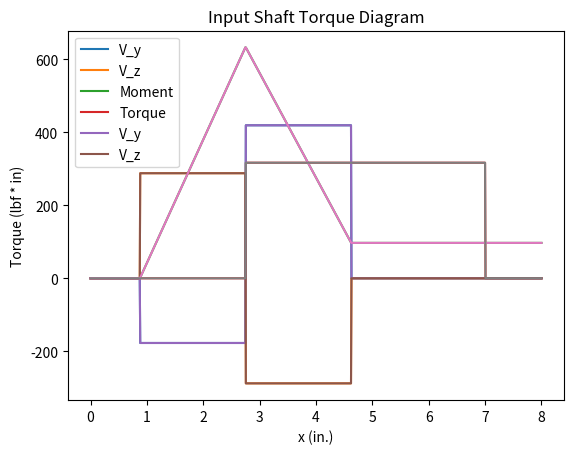

Reproduce this figure in Python.
import math
import matplotlib.pyplot as plt
import matplotlib.image as mpimg
import numpy as np

def standardDiameter(d):
    standardDiameters = [0.375, 0.5, 0.625, 0.6875, 0.75, 0.859375, 0.875, 0.984375, 1, 1.0625, 1.125, 1.1875, 1.25, 1.3125, 1.375, 1.4375, 1.5]
    i = 0
    if d < standardDiameters[0]:
        return standardDiameters[0]
    while d > standardDiameters[i]:
        if d < standardDiameters[i + 1]:
            return standardDiameters[i + 1]
        i += 1

def readFigures(dRatio, rRatio):
    if dRatio == 1.1 and rRatio == 0.1:
        return 1.6, 1.2
    elif dRatio == 1.3142574813455419 and rRatio == 0.02:
        return 2.8, 2.2
    elif dRatio == 1.3142574813455419 and rRatio == 0.1:
        return 1.6, 1.4
    elif dRatio == 1.3784048752090223 and rRatio == 0.02:
        return 2.8, 2.2
    elif dRatio == 1.3784048752090223 and rRatio == 0.1:
        return 1.65, 1.4
    elif dRatio == 1.137592917989042 and rRatio == 0.02:
        return 2.6, 1.6
    elif dRatio == 1.193117518002609 and rRatio == 0.02:
        return 2.7, 2.2
    elif dRatio == 1.193117518002609 and rRatio == 0.1:
        return 1.65, 1.35
    elif dRatio == 1.2060453783110545 and rRatio == 0.02:
        return 2.6, 2.0
    elif dRatio == 1.2060453783110545 and rRatio == 0.1:
        return 1.65, 1.35
    elif dRatio == 1.2649110640673518 and rRatio == 0.02:
        return 2.7, 2.2
    elif dRatio == 1.2649110640673518 and rRatio == 0.1:
        return 1.65, 1.4
    fig2 = mpimg.imread("A-15-8.png")
    fig1 = mpimg.imread("A-15-9.png")
    fig1plot = plt.imshow(fig1)
    plt.show()
    str1 = f"Enter Kt value from Fig.1 using D/d = {dRatio} and r/d = {rRatio}: "
    Kt = float(input(str1))
    fig2plot = plt.imshow(fig2)
    plt.show()
    str2 = f"Enter Kts value from Fig.2 using D/d = {dRatio} and r/d = {rRatio}: "
    Kts = float(input(str2))
    return Kt, Kts


# Design variables
outputPower = 150  # HP
inputSpeed = 6700  # rpm
outputSpeed = 30000  # rpm
outputMinimum = outputSpeed - 0.01 * outputSpeed

# Material Properties
materialName = "1015 CD Steel"
tensileStrength = 56  # ksi
yieldStrength = 47  # ksi

# Shaft Properties
shaftLength = 8  # inches

# Gear Properties
helixAngle = 30  # degrees
psi = math.radians(helixAngle)
normalPressureAngle = 20  # degrees
phi_n = math.radians(normalPressureAngle)
phi_t = math.atan(math.tan(phi_n) / math.cos(psi))
transversePressureAngle = math.degrees(phi_t)
# available in 0.5 inch width increments
Ks = 1
Cf = 1

# Reliability
shaftLifetime = "infinite"
gearReliability = 0.9
gearLifetime = 1000
bearingReliability = gearReliability
bearingLifetime = gearLifetime

# Gear Box Properties
maxBoxWidth = 15  #inches
wallThickness = 1.5  #inches

# Calculate the gear teeth and rotation speed
k = 1
gearRatio = outputSpeed / inputSpeed
pinionTeeth = (2 * k * math.cos(psi) * (gearRatio + math.sqrt((gearRatio ** 2) + (1 + 2 * gearRatio) * (math.sin(phi_t) ** 2)))) / ((1 + 2 * gearRatio) * (math.sin(phi_t) ** 2))
wholePinionTeeth = round(pinionTeeth)
gearTeeth = round(gearRatio * wholePinionTeeth)
actualRatio = gearTeeth / wholePinionTeeth
actualOutputSpeed = inputSpeed * actualRatio

print("Teeth Calculations")
print("Number of Pinion Teeth:", wholePinionTeeth)
print("Number of Gear Teeth:", gearTeeth)
print("Output Speed:", actualOutputSpeed, "rpm")
print("Minimum Output Speed:", outputMinimum, "rpm")
print("")

# Calculate torque in the gears
pinionTorque = outputPower / actualOutputSpeed * 33000 / (2 * math.pi)
gearTorque = outputPower / inputSpeed * 33000 / (2 * math.pi)

print("Torque Calculations")
print("Torque on Pinion:", pinionTorque, "lbf * ft")
print("Torque on Gear:", gearTorque, "lbf * ft")
print("")

# Calculate diametral pitch and gear diameters
pitchOptions = [2, 2.25, 2.5, 3, 4, 6, 8, 10, 12, 16]
P = (wholePinionTeeth + gearTeeth + 2) / (maxBoxWidth - wallThickness)
diametralPitch = 0
maxV = 10000  # ft/min
maxPinionDiameter = 12 * maxV / (math.pi * actualOutputSpeed)
i = 0
pinionDiameter = 100
while pinionDiameter > maxPinionDiameter:
    diametralPitch = pitchOptions[i]
    pinionDiameter = wholePinionTeeth / diametralPitch
    i += 1
pinionDiameter = wholePinionTeeth / diametralPitch
gearDiameter = gearTeeth / diametralPitch
# Calculate gear box minimum width here to show that it fits in the range

print("Pitch and Diameter Calculations")
print("Diametral Pitch:", diametralPitch)
print("Pinion Diameter:", pinionDiameter)
print("Gear Diameter:", gearDiameter)
print("")

# Calculate pitch line velocity and gear loads
pitchLineVelocity = math.pi * pinionDiameter * actualOutputSpeed / 12
transverseLoad = 33000 * outputPower / pitchLineVelocity
radialLoad = transverseLoad * math.tan(phi_t)
axialLoad = transverseLoad * math.tan(psi)

print("Output Gear Loads")
print("Pitch Line Velocity, V:", pitchLineVelocity)
print("Wt:", transverseLoad, "lbf")
print("Wr:", radialLoad, "lbf")
print("Wa:", axialLoad, "lbf")
print("")

# Calculate loads on the bearings of the input shaft
RAz = 1/2 * transverseLoad
RAy = (-radialLoad * 1.875 + axialLoad * gearDiameter / 2) / (1.875 * 2)
RAx = 0
print("Bearing A:")
print("Transverse: ", RAz, "lbf")
print("Radial:", RAy, "lbf")
print("Axial:", RAx, "lbf")
print("")

RBz = -RAz
RBy = -radialLoad - RAy
RBx = axialLoad
print("Bearing B:")
print("Transverse: ", RBz, "lbf")
print("Radial:", RBy, "lbf")
print("Axial:", RBx, "lbf")
print("")

# Calculated loads on the bearings of the output shaft
RCz = 0.5 * transverseLoad
RCy = (-axialLoad * pinionDiameter / 2 - radialLoad * 1.625) / (2 * 1.625)
RCx = axialLoad
print("Bearing C:")
print("Transverse:", RCz, "lbf")
print("Radial:", RCy, "lbf")
print("Axial:", RCx, "lbf")
print("")

RDz = -RCz
RDy = -radialLoad - RCy
RDx = 0
print("Bearing D:")
print("Transverse:", RDz, "lbf")
print("Radial:", RDy, "lbf")
print("Axial:", RDx, "lbf")
print("")

def outputShear(x):
    if x < 0.875:
        return 0.0
    elif 0.875 <= x < 2.75:
        return math.sqrt(RCy ** 2 + RCz ** 2)
    elif 2.75 <= x < 4.625:
        return math.sqrt(transverseLoad ** 2 + radialLoad ** 2) - math.sqrt(RCy ** 2 + RCz ** 2)
    else:
        return 0.0

def outputShearY(x):
    if x < 0.875:
        return 0.0
    elif 0.875 <= x < 2.75:
        return RCy
    elif 2.75 <= x < 4.625:
        return radialLoad - RCy
    else:
        return 0.0

def outputShearZ(x):
    if x < 0.875:
        return 0.0
    elif 0.875 <= x < 2.75:
        return RCz
    elif 2.75 <= x < 4.625:
        return RCz - transverseLoad
    else:
        return 0.0

def inputShear(x):
    if x < 3.375:
        return 0.0
    elif 3.375 <= x < 5.25:
        return math.sqrt(RAy ** 2 + RAz ** 2)
    elif 5.25 <= x < 7.125:
        return math.sqrt(transverseLoad ** 2 + radialLoad ** 2) - math.sqrt(RAy ** 2 + RAz ** 2)
    else:
        return 0.0

def inputShearY(x):
    if x < 3.375:
        return 0.0
    elif 3.375 <= x < 5.25:
        return RAy
    elif 5.25 <= x < 7.125:
        return RAy - radialLoad
    else:
        return 0.0

def inputShearZ(x):
    if x < 3.375:
        return 0.0
    elif 3.375 <= x < 5.25:
        return RAz
    elif 5.25 <= x < 7.125:
        return RAz - transverseLoad
    else:
        return 0.0


mMaxOut = outputShear(2.0) * (2.75 - 0.875)
mMaxIn = inputShear(5.25) * (5.25 - 3.375)
outputShaftTorque = pinionTorque * 12
inputShaftTorque = gearTorque * 12

def outputMoment(x):
    if x < 0.875:
        return 0.0
    elif 0.875 <= x < 2.75:
        return outputShear(x) * (x - 0.875)
    elif 2.75 <= x <= 4.625:
        return mMaxOut - outputShear(x) * (x - 2.75)
    else:
        return outputMoment(4.624)

def inputMoment(x):
    if x < 3.375:
        return 0.0
    elif 3.375 <= x < 5.25:
        return inputShear(x) * (x - 3.375)
    elif 5.25 <= x <= 7.125:
        return mMaxIn - inputShear(x) * (x - 5.25)
    else:
        return inputMoment(7.124)

def outputTorqueDiagram(x):
    if x < 2.75:
        return 0.0
    elif 2.75 <= x < 7:
        return outputShaftTorque
    else:
        return 0.0

def inputTorqueDiagram(x):
    if x < 1:
        return 0.0
    elif 1 <= x < 5.25:
        return inputShaftTorque
    else:
        return 0.0


# Create Shear, Moment, and Torque Diagrams for the output shaft
'''outputMaxShear = math.sqrt(RDy ** 2 + RDz ** 2)
outputMaxMoment = outputMaxShear * 1.875
inputMaxShear = outputMaxShear
inputMaxMoment = outputMaxMoment'''

print("")

x_y = np.linspace(0, 8, 1000)
x_z = np.linspace(0, 8, 1000)
vy = np.vectorize(outputShearY)
y_y = vy(x_y)
vz = np.vectorize(outputShearZ)
y_z = vz(x_z)

plt.title("Output Shaft Shear Diagram")
plt.xlabel("x (in.)")
plt.ylabel("Shear Force (lbf)")
plt.plot(x_y, y_y, label="V_y")
plt.plot(x_z, y_z, label="V_z")
plt.legend()
plt.show()

x_m = np.linspace(0, 8, 1000)
vm = np.vectorize(outputMoment)
y_m = vm(x_m)

plt.title("Output Shaft Moment Diagram")
plt.xlabel("x (in.)")
plt.ylabel("Bending Moment (lbf*in)")
plt.plot(x_m, y_m, label="Moment")
plt.show()

print("Torque:", outputShaftTorque, "lbf * in")
x_t = np.linspace(0, 8, 1000)
vt = np.vectorize(outputTorqueDiagram)
y_t = vt(x_t)

plt.title("Output Shaft Torque Diagram")
plt.xlabel("x (in.)")
plt.ylabel("Torque (lbf * in)")
plt.plot(x_t, y_t, label="Torque")
plt.show()

# Create Shear, Moment, and Torque Diagrams for the input shaft
x_yi = np.linspace(0, 8, 1000)
x_zi = np.linspace(0, 8, 1000)
vyi = np.vectorize(inputShearY)
y_yi = vy(x_yi)
vzi = np.vectorize(inputShearZ)
y_zi = vz(x_zi)

plt.title("Input Shaft Shear Diagram")
plt.xlabel("x (in.)")
plt.ylabel("Shear Force (lbf)")
plt.plot(x_yi, y_yi, label="V_y")
plt.plot(x_zi, y_zi, label="V_z")
plt.legend()
plt.show()

x_mi = np.linspace(0, 8, 1000)
vmi = np.vectorize(inputMoment)
y_mi = vm(x_mi)

plt.title("Input Shaft Moment Diagram")
plt.xlabel("x (in.)")
plt.ylabel("Bending Moment (lbf*in)")
plt.plot(x_mi, y_mi, label="Moment")
plt.show()

print("Torque:", outputShaftTorque, "lbf * in")
x_ti = np.linspace(0, 8, 1000)
vti = np.vectorize(inputTorqueDiagram)
y_ti = vt(x_ti)

plt.title("Input Shaft Torque Diagram")
plt.xlabel("x (in.)")
plt.ylabel("Torque (lbf * in)")
plt.plot(x_ti, y_ti, label="Torque")
plt.show()


# Initialize dictionaries for each point on the output shaft
S_ut = 56000
S_ut_ksi = S_ut / 1000
Sy = 47000
n = 1.5

ka = 2.0 * math.pow(56, -0.217)
kb = 0.9

pointDistances = [1.25, 1.75, 2.0, 3.25, 3.5, 3.75, 4.25, 5, 5.25, 6]
outputPoints = []
roundedShoulders = [1, 2, 5, 8]
sharpShoulders = [0, 6]
keyways = [3, 9]
retainingRings = [4, 7]
for i in range(10):
    name = chr(i + 81)
    xDist = pointDistances[i]
    # Concentrations listed as Kt, Kts, Kf, Kfs, (r/d), root(a)bend, root(a)tors, q, qs
    if i in roundedShoulders:
        type = "roundShoulder"
        concentrations = [1.7, 1.5, 1.7, 1.5, 0.1, 0, 0, 0, 0]
    elif i in sharpShoulders:
        type = "sharpShoulder"
        concentrations = [2.7, 2.2, 2.7, 2.2, 0.02, 0, 0, 0, 0]
    elif i in keyways:
        type = "keyway"
        concentrations = [2.14, 3, 2.14, 3]
    elif i in retainingRings:
        type = "retainingRing"
        concentrations = [5, 3, 5, 3]
    moment = outputMoment(xDist)
    torque = outputTorqueDiagram(xDist)
    Se = ka * kb * S_ut / 2
    vonMises = [0, 0]
    safetyFactors = [0, 0]
    point = {"name": name, "x": xDist, "type": type, "moment": moment, "torque": torque, "concentrations": concentrations, "Se": Se, "VonMises": vonMises, "n": safetyFactors, "d": 0 }
    outputPoints.append(point)

def minDiameter(num):
    Kf = outputPoints[num]["concentrations"][2]
    Kfs = outputPoints[num]["concentrations"][3]
    M = outputPoints[num]["moment"]
    T = outputPoints[num]["torque"]
    Se = outputPoints[num]["Se"]
    dMin = math.pow(16 * n / math.pi * (2 * Kf * M) / Se + math.sqrt(3 * (Kfs * T) ** 2) / S_ut, 1 / 3)
    dMin = standardDiameter(dMin)
    return dMin

def stressConcentrationFactors(num, d, dRatio):
    rRatio = outputPoints[num]["concentrations"][4]
    r = d * rRatio
    if dRatio == 1:
        kt, kts = 1, 1
    else:
        kt, kts = readFigures(dRatio, rRatio)

    # Kf and Kfs
    neubergBend = 0.246 - 3.08 * (10 ** -3) * S_ut_ksi + 1.51 * (10 ** -5) * (S_ut_ksi ** 2) - 2.67 * (10 ** -8) * (S_ut_ksi ** 3)
    neubergTors = 0.19 - 2.51 * (10 ** - 3) * S_ut_ksi + 1.35 * (10 ** -5) * (S_ut_ksi ** 2) - 2.67 * (10 ** -8) * (S_ut_ksi ** 3)
    q = 1 / (1 + neubergBend / math.sqrt(r))
    qs = 1 / (1 + neubergTors / math.sqrt(r))
    Kf = 1 + q * (kt - 1)
    Kfs = 1 + qs * (kts - 1)

    # Save to Dictionary
    outputPoints[num]["concentrations"][0] = kt
    outputPoints[num]["concentrations"][1] = kts
    outputPoints[num]["concentrations"][2] = Kf
    outputPoints[num]["concentrations"][3] = Kfs

    outputPoints[num]["concentrations"][5] = neubergBend
    outputPoints[num]["concentrations"][6] = neubergTors
    outputPoints[num]["concentrations"][7] = q
    outputPoints[num]["concentrations"][8] = qs

    return Kf, Kfs

def safetyFactors(num, dMin, Kf, Kfs):
    nf, ny = 0,0
    while nf < 1.5 or ny < 1.5:
        kb = 0.879 * dMin ** -0.107
        Se = ka * kb * S_ut / 2
        sig_a = 32 * Kf * outputPoints[num]["moment"] / (math.pi * dMin ** 3)
        sig_m = math.sqrt(3 * (16 * Kfs * outputPoints[num]["torque"] / (math.pi * dMin ** 3)) ** 2)
        nf = 1 / (sig_a / Se + sig_m / S_ut)
        ny = Sy / (sig_a + sig_m)
        if nf > 1.5 and ny > 1.5:
            outputPoints[num]["n"][0] = nf
            outputPoints[num]["n"][1] = ny
        else:
            dMin = standardDiameter(dMin + 0.0001)
    outputPoints[num]["Se"] = Se
    outputPoints[num]["VonMises"] = [sig_a, sig_m]
    outputPoints[num]["d"] = dMin
    return dMin


outputShaftDiameters = {"Do1": 0, "Do2": 0, "Do3": 0, "Do4": 0, "Do5": 0, "Do6": 0, "Do7": 0}

# Find minimum diameter Do4 by checking points U, T, S
dMinU = minDiameter(4)
dMinU = safetyFactors(4, dMinU, outputPoints[4]["concentrations"][2], outputPoints[4]["concentrations"][3])

dMinT = minDiameter(3)
dMinT = safetyFactors(3, dMinT, outputPoints[3]["concentrations"][2], outputPoints[3]["concentrations"][3])

dMinS = minDiameter(2)
KfS, KfsS = stressConcentrationFactors(2, dMinS, 1.1)
dMinS = safetyFactors(2, dMinS, outputPoints[2]["concentrations"][2], outputPoints[2]["concentrations"][3])

Do4 = max(dMinU, dMinT, dMinT)
outputShaftDiameters["Do4"] = Do4
Do3 = Do4 * 1.1
outputShaftDiameters["Do3"] = Do3

dMinU = safetyFactors(4, Do4, outputPoints[4]["concentrations"][2], outputPoints[4]["concentrations"][3])
dMinT = safetyFactors(3, Do4, outputPoints[3]["concentrations"][2], outputPoints[3]["concentrations"][3])
KfS, KfsS = stressConcentrationFactors(2, Do4, 1.1)
dMinS = safetyFactors(2, Do4, KfS, KfsS)

print("")

# Find minimum diameter for Do6 by checking U and X
dMinX = minDiameter(7)
dMinX = safetyFactors(7, dMinX, outputPoints[7]["concentrations"][2], outputPoints[7]["concentrations"][3])

dMinW = minDiameter(6)
if dMinW < dMinX:
    dMinW = dMinX
equalRatio = math.sqrt(Do4 / dMinW)
KfW, KfsW = stressConcentrationFactors(6, dMinW, equalRatio)
dMinW = safetyFactors(6, dMinW, KfW, KfsW)
Do6 = dMinW
outputShaftDiameters["Do6"] = Do6

# Check safety factor at V
dMinV = equalRatio * dMinW
KfD, KfsD = stressConcentrationFactors(5, dMinV, equalRatio)
dMinV = safetyFactors(5, dMinV, KfD, KfsD)
Do5 = dMinV
outputShaftDiameters["Do5"] = Do5

# Assume that Do1 = Do6 so that the bearings are the same size then check safety factors at Q and R
leftRatio = math.sqrt(Do3 / Do6)
KfQ, KfsQ = stressConcentrationFactors(0, Do6, leftRatio)
dMinQ = safetyFactors(0, Do6, KfQ, KfsQ)
Do1 = dMinQ
outputShaftDiameters["Do1"] = Do1

dMinR = leftRatio * dMinQ
KfR, KfsR = stressConcentrationFactors(1, dMinR, leftRatio)
dMinR = safetyFactors(1, dMinR, KfR, KfsR)
Do2 = dMinR
outputShaftDiameters["Do2"] = Do2

# Check safety factor at y and z with Do7 = Do6 / 1.1
Do7 = Do6 / 1.1
dMinY = minDiameter(8)
dMinZ = minDiameter(9)
Do7 = max(Do7, dMinY, dMinZ)
rightRatio = Do6 / Do7
KfY, KfsY = stressConcentrationFactors(8, Do7, rightRatio)
dMinY = safetyFactors(8, Do7, KfY, KfsY)
dMinZ = safetyFactors(9, Do7, outputPoints[9]["concentrations"][2], outputPoints[9]["concentrations"][3])
if dMinY < dMinZ:
    safetyFactors(8, dMinZ, KfY, KfsY)
outputShaftDiameters["Do7"] = max(Do7, dMinY, dMinZ)

# Initialize Dictionaries for each point on the input shaft "G to P"
inputShaftDiameters = {"Di1": 0, "Di2": 0, "Di3": 0, "Di4": 0, "Di5": 0, "Di6": 0, "Di7": 0}
inputPointDistances = [2.0, 2.75, 3.0, 3.75, 4.25, 4.5, 4.75, 6.0, 6.25, 6.75]
inputPoints = []
roundedShoulders = [1, 4, 7, 8]
sharpShoulders = [3, 9]
keyways = [0, 6]
retainingRings = [2, 5]
for i in range(10):
    name = chr(i + 71)
    xDist = inputPointDistances[i]
    # Concentrations listed as Kt, Kts, Kf, Kfs, (r/d), root(a)bend, root(a)tors, q, qs
    if i in roundedShoulders:
        type = "roundShoulder"
        concentrations = [1.7, 1.5, 1.7, 1.5, 0.1, 0, 0, 0, 0]
    elif i in sharpShoulders:
        type = "sharpShoulder"
        concentrations = [2.7, 2.2, 2.7, 2.2, 0.02, 0, 0, 0, 0]
    elif i in keyways:
        type = "keyway"
        concentrations = [2.14, 3, 2.14, 3]
    elif i in retainingRings:
        type = "retainingRing"
        concentrations = [5, 3, 5, 3]
    moment = inputMoment(xDist)
    torque = inputTorqueDiagram(xDist)
    Se = ka * kb * S_ut / 2
    vonMises = [0, 0]
    safetyFactors = [0, 0]
    point = {"name": name, "x": xDist, "type": type, "moment": moment, "torque": torque, "concentrations": concentrations, "Se": Se, "VonMises": vonMises, "n": safetyFactors, "d": 0 }
    inputPoints.append(point)

def inputMinDiameter(num):
    Kf = inputPoints[num]["concentrations"][2]
    Kfs = inputPoints[num]["concentrations"][3]
    M = inputPoints[num]["moment"]
    T = inputPoints[num]["torque"]
    Se = inputPoints[num]["Se"]
    dMin = math.pow(16 * n / math.pi * (2 * Kf * M) / Se + math.sqrt(3 * (Kfs * T) ** 2) / S_ut, 1 / 3)
    dMin = standardDiameter(dMin)
    return dMin

def inputStressConcentrationFactors(num, d, dRatio):
    rRatio = inputPoints[num]["concentrations"][4]
    r = d * rRatio
    if dRatio == 1:
        kt, kts = 1, 1
    else:
        kt, kts = readFigures(dRatio, rRatio)

    # Kf and Kfs
    neubergBend = 0.246 - 3.08 * (10 ** -3) * S_ut_ksi + 1.51 * (10 ** -5) * (S_ut_ksi ** 2) - 2.67 * (10 ** -8) * (S_ut_ksi ** 3)
    neubergTors = 0.19 - 2.51 * (10 ** - 3) * S_ut_ksi + 1.35 * (10 ** -5) * (S_ut_ksi ** 2) - 2.67 * (10 ** -8) * (S_ut_ksi ** 3)
    q = 1 / (1 + neubergBend / math.sqrt(r))
    qs = 1 / (1 + neubergTors / math.sqrt(r))
    Kf = 1 + q * (kt - 1)
    Kfs = 1 + qs * (kts - 1)

    # Save to Dictionary
    inputPoints[num]["concentrations"][0] = kt
    inputPoints[num]["concentrations"][1] = kts
    inputPoints[num]["concentrations"][2] = Kf
    inputPoints[num]["concentrations"][3] = Kfs

    inputPoints[num]["concentrations"][5] = neubergBend
    inputPoints[num]["concentrations"][6] = neubergTors
    inputPoints[num]["concentrations"][7] = q
    inputPoints[num]["concentrations"][8] = qs

    return Kf, Kfs

def inputSafetyFactors(num, dMin, Kf, Kfs):
    nf, ny = 0,0
    while nf < 1.5 or ny < 1.5:
        kb = 0.879 * dMin ** -0.107
        Se = ka * kb * S_ut / 2
        sig_a = 32 * Kf * inputPoints[num]["moment"] / (math.pi * dMin ** 3)
        sig_m = math.sqrt(3 * (16 * Kfs * inputPoints[num]["torque"] / (math.pi * dMin ** 3)) ** 2)
        nf = 1 / (sig_a / Se + sig_m / S_ut)
        ny = Sy / (sig_a + sig_m)
        if nf > 1.5 and ny > 1.5:
            inputPoints[num]["n"][0] = nf
            inputPoints[num]["n"][1] = ny
        else:
            dMin = standardDiameter(dMin + 0.0001)
    inputPoints[num]["Se"] = Se
    inputPoints[num]["VonMises"] = [sig_a, sig_m]
    inputPoints[num]["d"] = dMin
    return dMin


# Find the minimum diameters for Di4 and Di5 by checking points L, M, N
dMinL = inputMinDiameter(5)
dMinL = inputSafetyFactors(5, dMinL, inputPoints[5]["concentrations"][2], inputPoints[5]["concentrations"][3])

dMinM = inputMinDiameter(6)
dMinM = inputSafetyFactors(6, dMinM, inputPoints[6]["concentrations"][2], inputPoints[6]["concentrations"][3])

dMinN = minDiameter(7)
KfN, KfsN = inputStressConcentrationFactors(7, dMinN, 1.1)
dMinN = inputSafetyFactors(7, dMinN, KfN, KfsN)

Di4 = max(dMinL, dMinM, dMinN)
inputShaftDiameters["Di4"] = Di4
Di5 = Di4 * 1.1
inputShaftDiameters["Di5"] = Di5

dMinL = inputSafetyFactors(5, Di4, inputPoints[5]["concentrations"][2], inputPoints[5]["concentrations"][3])
dMinM = inputSafetyFactors(6, Di4, inputPoints[6]["concentrations"][2], inputPoints[6]["concentrations"][3])
KfN, KfsN = inputStressConcentrationFactors(7, Di4, 1.1)
dMinN = inputSafetyFactors(7, Di4, KfN, KfsN)

# Find the minimum diameter for Di2 by checking points I and J
dMinI = inputMinDiameter(2)
dMinI = inputSafetyFactors(2, dMinI, inputPoints[2]["concentrations"][2], inputPoints[2]["concentrations"][3])

dMinJ = inputMinDiameter(3)
Di2 = max(dMinI, dMinJ)
equalIRatio = math.sqrt(Di4 / Di2)
dMinJ = Di2
KfJ, KfsJ = inputStressConcentrationFactors(3, dMinJ, equalIRatio)
dMinJ = inputSafetyFactors(3, dMinJ, KfJ, KfsJ)

dMinI = dMinJ
Di2 = dMinJ
inputShaftDiameters["Di2"] = Di2

# Check Safety factor at K
dMinK = equalIRatio * Di2
KfK, KfsK = inputStressConcentrationFactors(4, dMinK, equalRatio)
dMinK = inputSafetyFactors(4, dMinK, KfK, KfsK)
Di3 = dMinK
inputShaftDiameters["Di3"] = Di3

# Assume Di7 = Di2 so bearings are the same size and calculate diameters using points P and O
Di7 = Di2
rightIRatio = math.sqrt(Di5 / Di7)
KfP, KfsP = inputStressConcentrationFactors(9, Di7, rightIRatio)
dMinP = inputSafetyFactors(9, Di7, KfP, KfsP)
Di7 = dMinP
inputShaftDiameters["Di7"] = Di7

dMinO = rightIRatio * Di7
Di6 = dMinO
KfO, KfsO = inputStressConcentrationFactors(8, Di7, rightIRatio)
dMinO = inputSafetyFactors(8, dMinO, KfO, KfsO)
inputShaftDiameters["Di6"] = Di6

# Check safety factors and find Di1 using points G and H
Di1 = Di2 / 1.1
dMinH = inputMinDiameter(1)
dMinG = inputMinDiameter(0)
Di1 = max(Di1, dMinG, dMinH)
leftIRatio = Di2 / Di1
KfH, KfsH = inputStressConcentrationFactors(1, Di1, leftIRatio)
dMinH = inputSafetyFactors(1, Di1, KfH, KfsH)
dMinG = inputSafetyFactors(0, Di1, inputPoints[0]["concentrations"][2], inputPoints[0]["concentrations"][3])
if dMinH < dMinG:
    inputSafetyFactors(1, dMinG, KfH, KfsH)
inputShaftDiameters["Di1"] = max(Di1, dMinG, dMinH)

print("")
print("Points on the input shaft")
for p in inputPoints:
    print("Point", p["name"], ": Diameter:", p["d"], "Safety Factors (fatigue, yield): ", p["n"], "Von Mises Stresses (Alternating, Midrange):", p["VonMises"])
print(f"\nPoints on the output shaft")
for p in outputPoints:
    print("Point", p["name"], ": Diameter:", p["d"], "Safety Factors (fatigue, yield): ", p["n"], "Von Mises Stresses (Alternating, Midrange):", p["VonMises"])
print("")
print("Input Shaft Dimensions:")
print(inputShaftDiameters)
print("Output Shaft Dimensions:")
print(outputShaftDiameters)